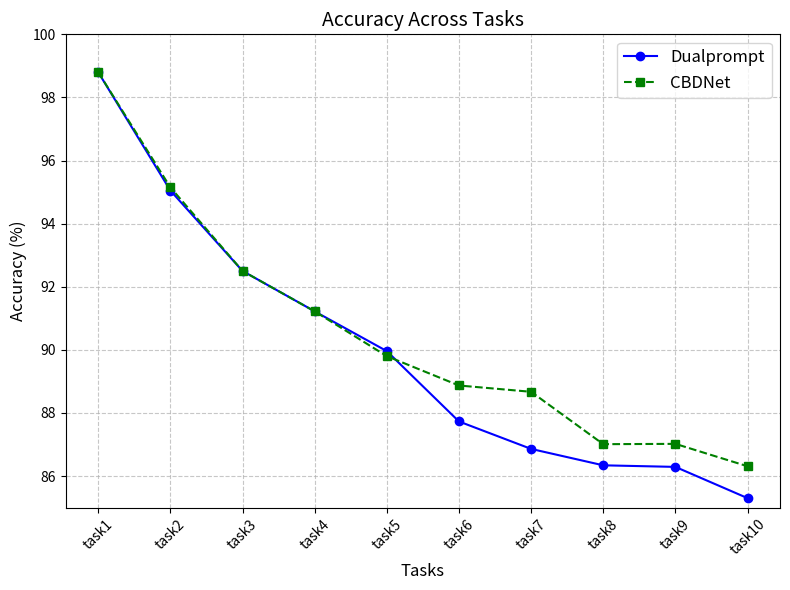

Python code for this plot:
import matplotlib.pyplot as plt

# 任务编号 (task0-task10)
tasks = ['task' + str(i) for i in range(1,11)]

# 两条线的准确率数据
accuracy_line1 = [98.8,95.05,92.5,91.22,89.96,87.73,86.86,86.34,86.29,85.3]
accuracy_line2 = [98.8,95.15,92.5,91.22,89.80,88.87,88.67,87.01,87.02,86.31]

# 创建折线图
plt.figure(figsize=(8, 6))
plt.plot(tasks, accuracy_line1, marker='o', label='Dualprompt', color='blue', linestyle='-')
plt.plot(tasks, accuracy_line2, marker='s', label='CBDNet', color='green', linestyle='--')

# 图表标题和标签
plt.title('Accuracy Across Tasks', fontsize=14)
plt.xlabel('Tasks', fontsize=12)
plt.ylabel('Accuracy (%)', fontsize=12)
plt.ylim(85, 100)
plt.grid(True, linestyle='--', alpha=0.7)
plt.legend(fontsize=12)
plt.xticks(rotation=45)

# 显示图表
plt.tight_layout()
plt.show()
